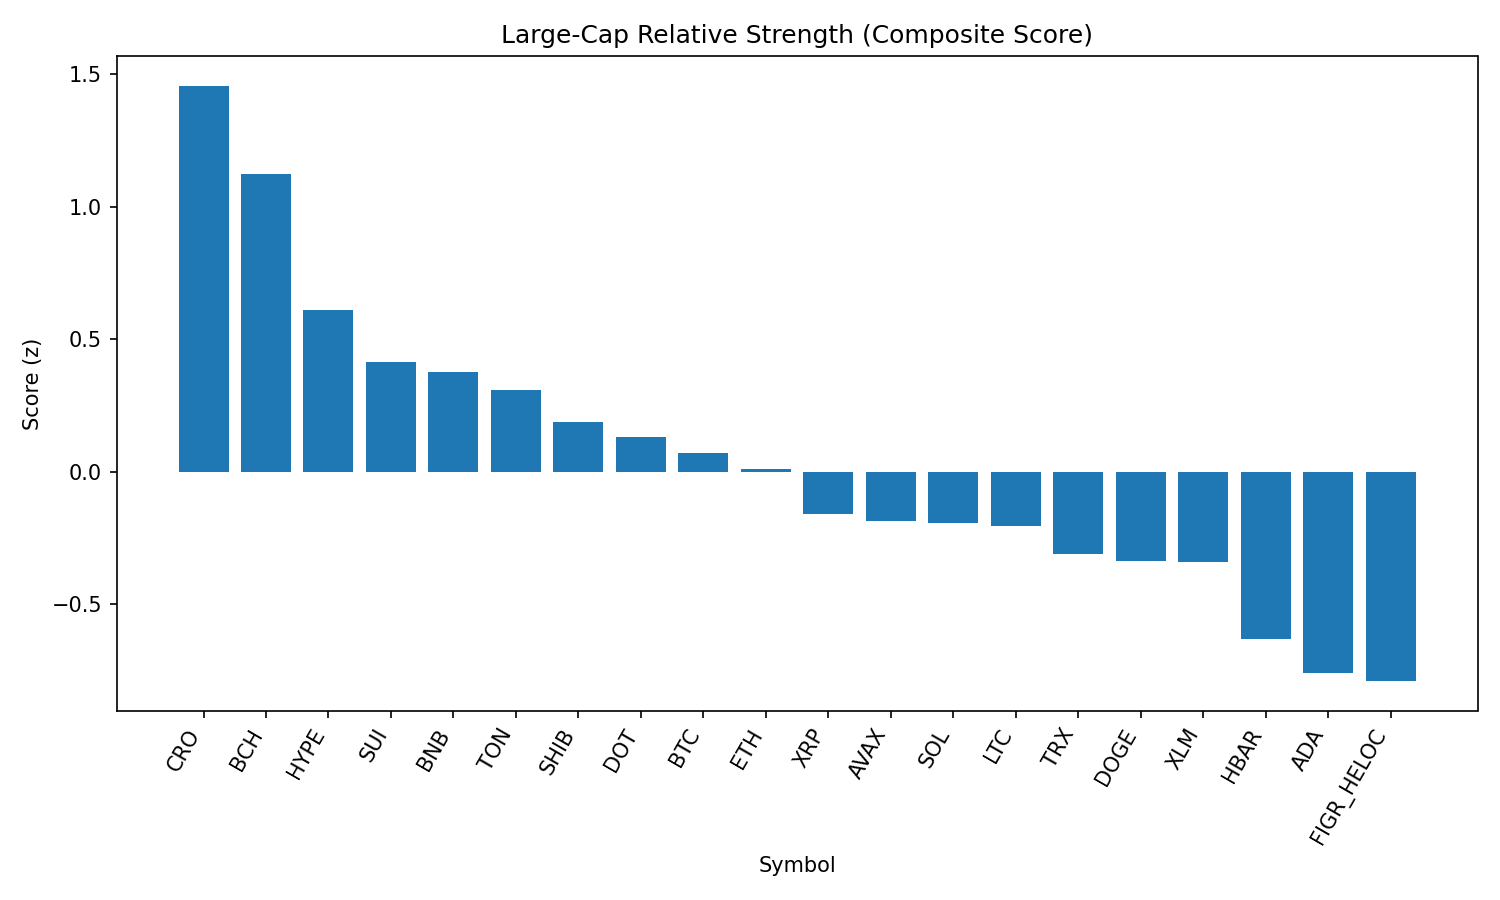

The table this chart was drawn from, first rows:
rank, name, symbol, price, pct_1h, pct_24h, pct_7d, pct_1h_vs_btc, pct_24h_vs_btc, pct_7d_vs_btc, market_cap_rank, market_cap, volume_usd, score
1, Cronos, CRO, 0.2726, 0.5343, 3.645, -8.59, 0.5665, 4.275, -10.8, 26, 9163894552, 140448829, 1.457
2, Bitcoin Cash, BCH, 612.4, -0.3015, 3.258, 15.27, -0.2693, 3.888, 13.05, 19, 12196643274, 575184955, 1.125
3, Hyperliquid, HYPE, 47.21, -0.4471, 3.77, 5.809, -0.415, 4.4, 3.594, 16, 12788254698, 419542673, 0.6091
4, Sui, SUI, 3.39, -0.08963, 1.314, 2.483, -0.05745, 1.943, 0.2688, 20, 12096178165, 1094370095, 0.416
5, BNB, BNB, 858.1, -0.0498, 1.396, -0.2993, -0.01762, 2.025, -2.514, 5, 119446531116, 1065024070, 0.3749
6, Toncoin, TON, 3.08, 0.2782, -0.9583, -0.1956, 0.3103, -0.3288, -2.41, 30, 7915866216, 130851549, 0.3093
7, Shiba Inu, SHIB, 1.234e-05, -0.1126, 1.055, -0.4071, -0.08041, 1.685, -2.621, 31, 7269700681, 209863942, 0.1888
8, Polkadot, DOT, 3.85, -0.3087, 1.72, 1.48, -0.2765, 2.35, -0.7345, 35, 5866425584, 243804399, 0.1318
9, Bitcoin, BTC, 110845, -0.03218, -0.6295, 2.214, 0.0, 0.0, 0.0, 1, 2207229442030, 53438219996, 0.0723
10, Ethereum, ETH, 4311, 0.01215, -0.567, -1.013, 0.04433, 0.06257, -3.228, 2, 520271341779, 35500983645, 0.009394
11, XRP, XRP, 2.82, -0.1794, -0.08354, 0.07815, -0.1472, 0.546, -2.136, 4, 167856628400, 6019264777, -0.1595
12, Avalanche, AVAX, 24.28, -0.1636, -0.7787, 2.993, -0.1314, -0.1491, 0.7782, 23, 10250168240, 560020979, -0.1866
13, Solana, SOL, 203.2, -0.09944, -0.5071, -1.231, -0.06726, 0.1224, -3.445, 6, 109978128816, 7161589454, -0.1951
14, Litecoin, LTC, 111.5, -0.2259, -0.1178, 1.074, -0.1938, 0.5117, -1.14, 28, 8506870876, 480143612, -0.2063
15, TRON, TRX, 0.3314, -0.02427, -1.232, -2.173, 0.00791, -0.602, -4.387, 10, 31372853714, 873422061, -0.3092
16, Dogecoin, DOGE, 0.2159, -0.4054, 0.7236, -0.3711, -0.3732, 1.353, -2.585, 9, 32552749197, 2042733462, -0.3385
17, Stellar, XLM, 0.3584, -0.349, 0.3521, -0.2322, -0.3169, 0.9817, -2.447, 22, 11360842010, 200151352, -0.3394
18, Hedera, HBAR, 0.2168, -0.398, 0.2092, -4.344, -0.3659, 0.8387, -6.558, 25, 9190170961, 187528386, -0.6309
19, Cardano, ADA, 0.8271, -0.7216, 1.035, -0.5622, -0.6894, 1.665, -2.777, 11, 30159984390, 1081822633, -0.7601
20, Figure Heloc, FIGR_HELOC, 1.004, 7.966224800321642e-05, -2.857, -4.915, 0.03226, -2.227, -7.13, 18, 12297335271, 27814881, -0.7902
21, Chainlink, LINK, 22.3, -0.3326, -1.072, -4.319, -0.3005, -0.4429, -6.534, 13, 15119195936, 1186635552, -0.8396
